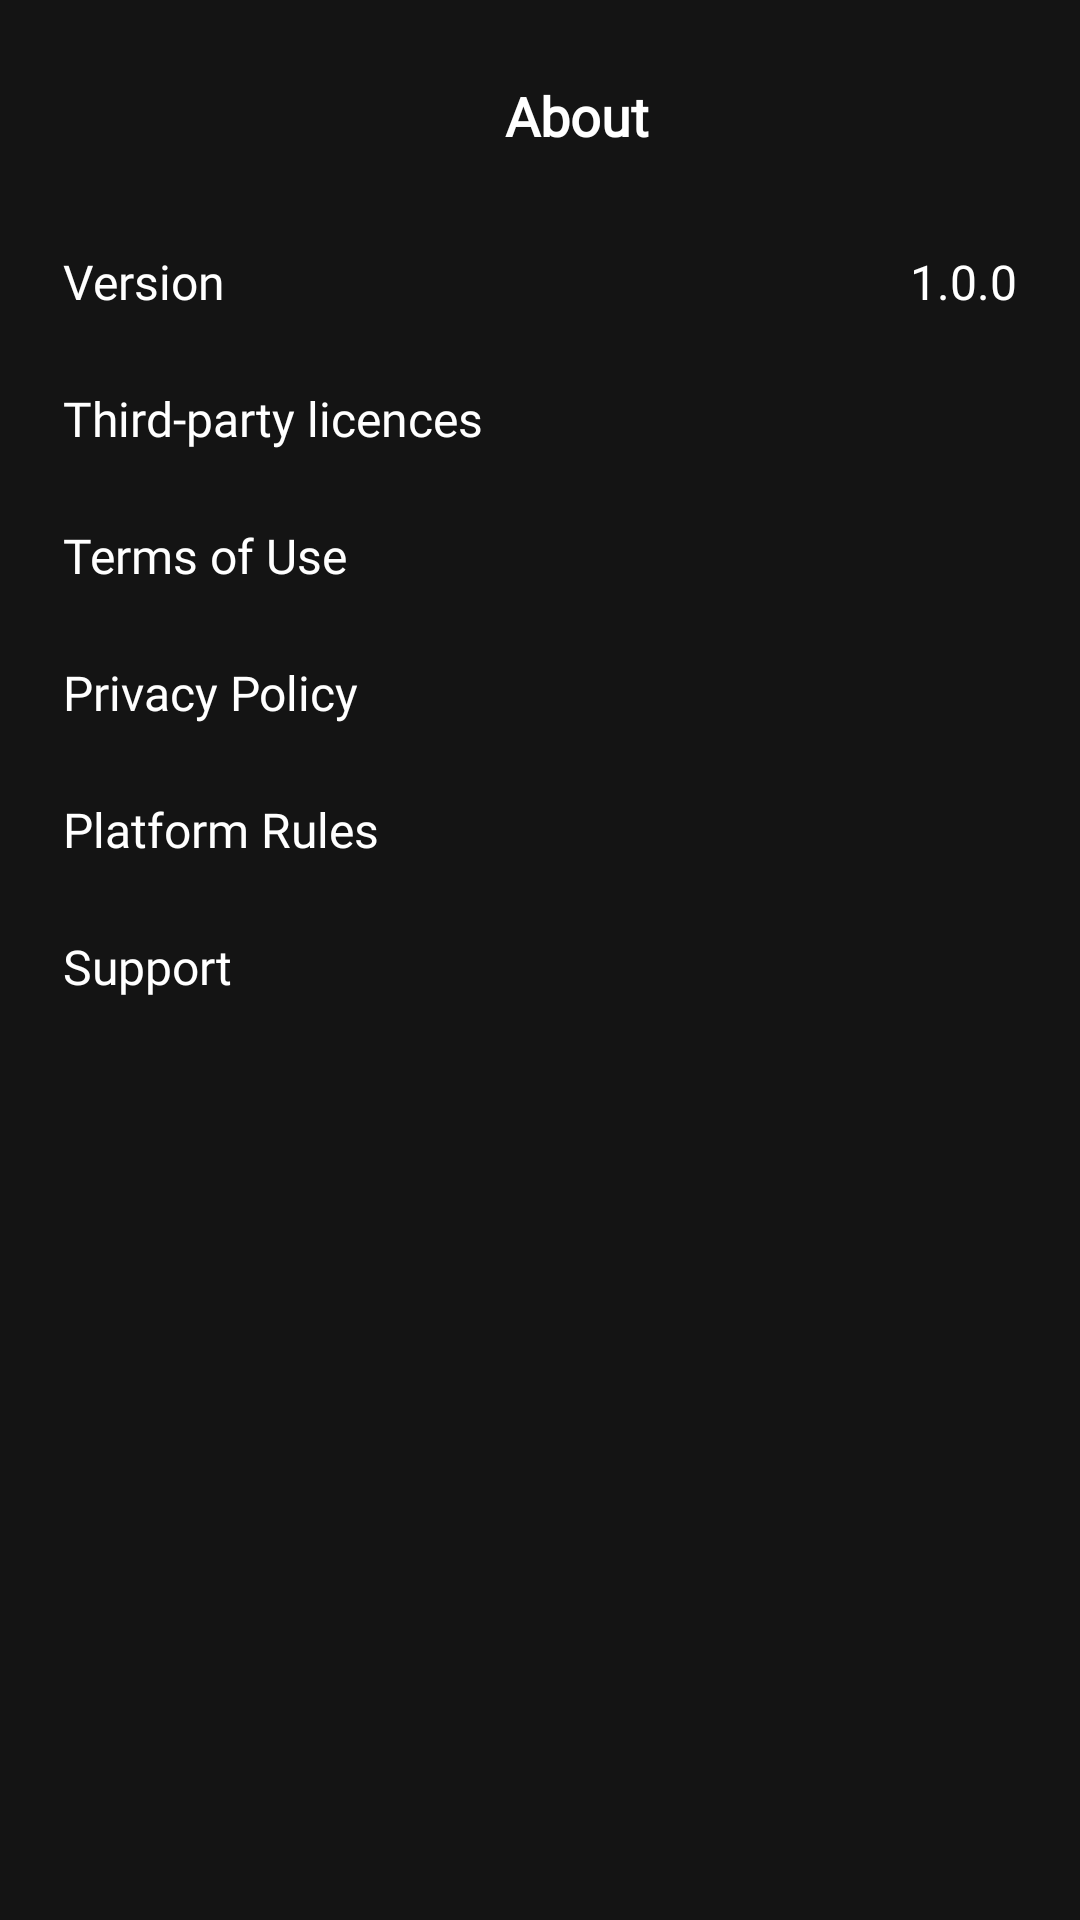

The Android layout XML behind this screen, and the referenced resources:
<!-- AndroidManifest.xml: application theme Theme.StreamBeat -->
<!-- res/layout/fragment_about.xml -->
<?xml version="1.0" encoding="utf-8"?>
<RelativeLayout xmlns:android="http://schemas.android.com/apk/res/android"
    xmlns:tools="http://schemas.android.com/tools"
    android:layout_width="match_parent"
    android:layout_height="match_parent"
    xmlns:app="http://schemas.android.com/apk/res-auto"
    android:background="@color/lightTheme"
    android:padding="16dp"
    tools:context=".Fragments.AboutFragment">

    <LinearLayout
        android:id="@+id/signUpLL"
        android:layout_width="match_parent"
        android:layout_height="wrap_content"
        android:gravity="center"
        android:orientation="horizontal">

        <ImageView
            android:id="@+id/btnBackAbout"
            android:layout_width="45dp"
            android:layout_height="45dp"
            android:padding="10dp"
            android:src="@drawable/arrow_left"
            app:tint="@color/white" />

        <TextView
            android:layout_width="match_parent"
            android:layout_height="wrap_content"
            android:layout_marginEnd="20dp"
            android:fontFamily="@font/mulish_medium"
            android:gravity="center"
            android:text="About"
            android:textColor="@color/white"
            android:textSize="18sp"
            android:textStyle="bold" />

    </LinearLayout>

    <ScrollView
        android:overScrollMode="always"
        android:layout_width="match_parent"
        android:layout_height="match_parent"
        android:layout_below="@id/signUpLL"
        android:layout_marginTop="10dp"
        android:scrollbars="none">

        <LinearLayout
            android:layout_width="match_parent"
            android:layout_height="wrap_content"
            android:orientation="vertical">

            <LinearLayout
                android:id="@+id/llVersion"
                android:layout_width="match_parent"
                android:layout_height="wrap_content"
                android:gravity="center"
                android:orientation="horizontal"
                android:paddingStart="5dp"
                android:paddingEnd="5dp"
                android:paddingTop="12dp"
                android:paddingBottom="12dp">

                <TextView
                    android:layout_width="match_parent"
                    android:layout_height="wrap_content"
                    android:layout_weight="1"
                    android:fontFamily="@font/mulish_medium"
                    android:text="Version"
                    android:textColor="@color/white"
                    android:textSize="16sp" />

                <TextView
                    android:layout_weight="1"
                    android:layout_width="match_parent"
                    android:layout_height="wrap_content"
                    android:textAlignment="textEnd"
                    android:fontFamily="@font/mulish_medium"
                    android:text="1.0.0"
                    android:textColor="@color/white"
                    android:textSize="16sp" />

            </LinearLayout>

            <LinearLayout
                android:id="@+id/llThirdPartyLicence"
                android:layout_width="match_parent"
                android:layout_height="wrap_content"
                android:gravity="center"
                android:orientation="horizontal"
                android:paddingStart="5dp"
                android:paddingEnd="5dp"
                android:paddingTop="12dp"
                android:paddingBottom="12dp">

                <TextView
                    android:layout_width="match_parent"
                    android:layout_height="wrap_content"
                    android:layout_weight="1"
                    android:fontFamily="@font/mulish_medium"
                    android:text="Third-party licences"
                    android:textColor="@color/white"
                    android:textSize="16sp" />

            </LinearLayout>

            <LinearLayout
                android:id="@+id/llTermsOfUse"
                android:layout_width="match_parent"
                android:layout_height="wrap_content"
                android:gravity="center"
                android:orientation="horizontal"
                android:paddingStart="5dp"
                android:paddingEnd="5dp"
                android:paddingTop="12dp"
                android:paddingBottom="12dp">

                <TextView
                    android:layout_width="match_parent"
                    android:layout_height="wrap_content"
                    android:layout_weight="1"
                    android:fontFamily="@font/mulish_medium"
                    android:text="Terms of Use"
                    android:textColor="@color/white"
                    android:textSize="16sp" />

                <ImageView
                    android:layout_width="20dp"
                    android:layout_height="20dp"
                    android:src="@drawable/redirect"
                    app:tint="#FFFFFF" />

            </LinearLayout>

            <LinearLayout
                android:id="@+id/llPrivacyPolicy"
                android:layout_width="match_parent"
                android:layout_height="wrap_content"
                android:gravity="center"
                android:orientation="horizontal"
                android:paddingStart="5dp"
                android:paddingEnd="5dp"
                android:paddingTop="12dp"
                android:paddingBottom="12dp">

                <TextView
                    android:layout_width="match_parent"
                    android:layout_height="wrap_content"
                    android:layout_weight="1"
                    android:fontFamily="@font/mulish_medium"
                    android:text="Privacy Policy"
                    android:textColor="@color/white"
                    android:textSize="16sp" />

                <ImageView
                    android:layout_width="20dp"
                    android:layout_height="20dp"
                    android:src="@drawable/redirect"
                    app:tint="#FFFFFF"  />

            </LinearLayout>

            <LinearLayout
                android:id="@+id/llPlatformRules"
                android:layout_width="match_parent"
                android:layout_height="wrap_content"
                android:gravity="center"
                android:orientation="horizontal"
                android:paddingStart="5dp"
                android:paddingEnd="5dp"
                android:paddingTop="12dp"
                android:paddingBottom="12dp">

                <TextView
                    android:layout_width="match_parent"
                    android:layout_height="wrap_content"
                    android:layout_weight="1"
                    android:fontFamily="@font/mulish_medium"
                    android:text="Platform Rules"
                    android:textColor="@color/white"
                    android:textSize="16sp" />

                <ImageView
                    android:layout_width="20dp"
                    android:layout_height="20dp"
                    android:src="@drawable/redirect"
                    app:tint="#FFFFFF"  />

            </LinearLayout>

            <LinearLayout
                android:id="@+id/llSupport"
                android:layout_width="match_parent"
                android:layout_height="wrap_content"
                android:gravity="center"
                android:orientation="horizontal"
                android:paddingStart="5dp"
                android:paddingEnd="5dp"
                android:paddingTop="12dp"
                android:paddingBottom="12dp">

                <TextView
                    android:layout_width="match_parent"
                    android:layout_height="wrap_content"
                    android:layout_weight="1"
                    android:fontFamily="@font/mulish_medium"
                    android:text="Support"
                    android:textColor="@color/white"
                    android:textSize="16sp" />

                <ImageView
                    android:layout_width="20dp"
                    android:layout_height="20dp"
                    android:src="@drawable/redirect"
                    app:tint="#FFFFFF"  />

            </LinearLayout>

        </LinearLayout>

    </ScrollView>

</RelativeLayout>
<!-- resources referenced by this layout -->
<resources>
  <color name="lightTheme">#141414</color>
  <color name="white">#FFFFFF</color>
  <style name="Theme.StreamBeat" parent="Base.Theme.StreamBeat" />
  <style name="Base.Theme.StreamBeat" parent="Theme.AppCompat.Light.DarkActionBar">
          
           <item name="colorPrimary">@color/primaryColor</item>
          <item name="android:statusBarColor">@color/lightTheme</item>
      </style>
  <color name="primaryColor">#141414</color>
</resources>
